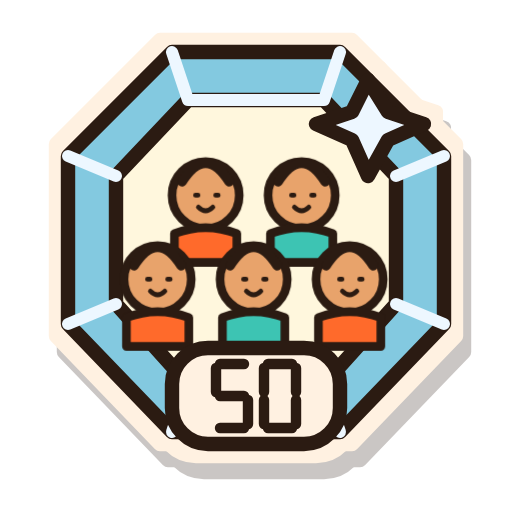
t = 0.00 s
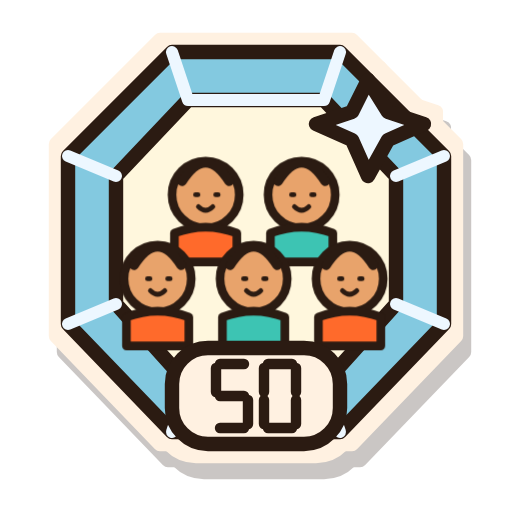
t = 0.41 s
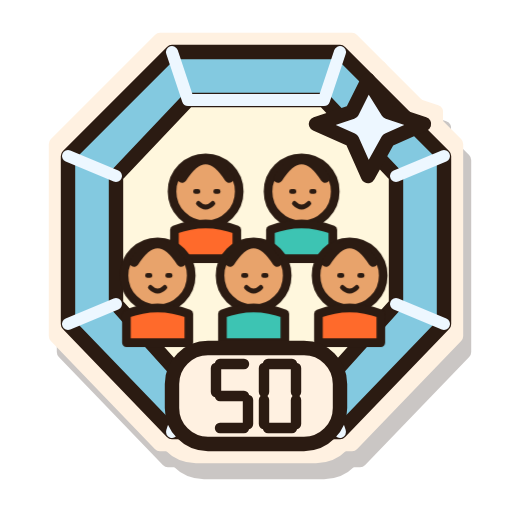
t = 1.22 s
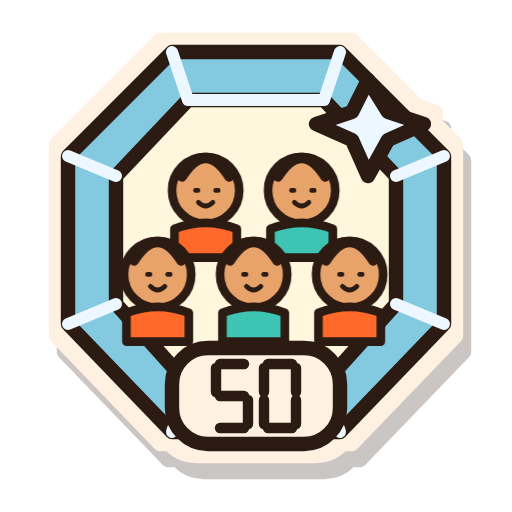
t = 1.80 s
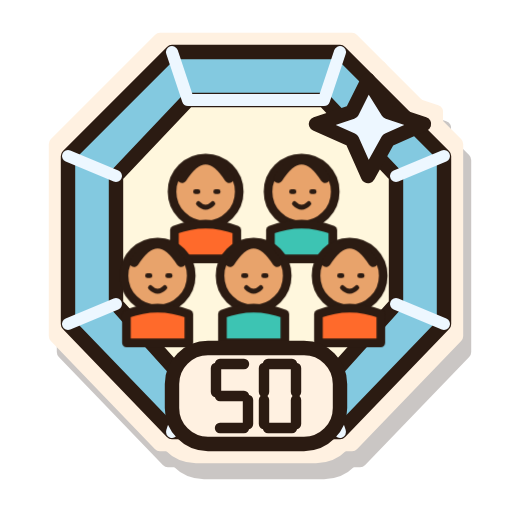
t = 2.43 s
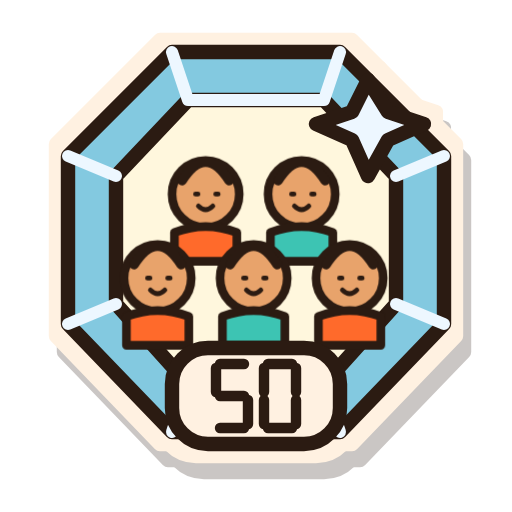
t = 3.00 s

The animated SVG that drew these frames (rendered in a browser with its animation timeline set to each time). Animation: 7 CSS @keyframes rules; one cycle of 3.60 s, repeats indefinitely.

<svg xmlns="http://www.w3.org/2000/svg" width="32" height="32" viewBox="0 0 128 128" role="img" aria-labelledby="estella-badge-f50-diamond-title">
  <title id="estella-badge-f50-diamond-title">50 friends, diamond tier</title>
  <defs><filter id="estella-badge-f50-diamond-sticker" x="-25%" y="-25%" width="160%" height="165%" color-interpolation-filters="sRGB">
    <feMorphology in="SourceAlpha" operator="dilate" radius="3" result="cutout"/>
    <feOffset in="cutout" dx="2" dy="4" result="offset"/>
    <feFlood flood-color="#2B1B12" flood-opacity="0.25"/><feComposite in2="offset" operator="in" result="shadow"/>
    <feFlood flood-color="#FFF1E1"/><feComposite in2="cutout" operator="in" result="border"/>
    <feMerge><feMergeNode in="shadow"/><feMergeNode in="border"/><feMergeNode in="SourceGraphic"/></feMerge>
  </filter></defs>
  <g id="estella-badge-f50-diamond-artwork" filter="url(#estella-badge-f50-diamond-sticker)" stroke="#2B1B12" stroke-width="3.6" stroke-linecap="round" stroke-linejoin="round">
    <g id="estella-badge-f50-diamond-base"><path d="M43 13H85L111 39V81L85 108H43L17 81V39Z" fill="#83C9E0" /><path d="M47 25H81L99 44V76L81 96H47L29 76V44Z" fill="#FFF7DD" /><path d="M43 13L47 25H81L85 13M17 39L29 44M111 39L99 44M17 81L29 76M111 81L99 76M43 108L47 96M85 108L81 96" fill="none" stroke="#EDF7FF" stroke-width="3"/><path d="M92 20l5 8l9 3l-9 4l-5 9l-4 -9l-9 -4l9 -3Z" fill="#EDF7FF" /><g transform="translate(25 23) scale(.60)"><g class="badge-motion motion-friends"><circle cx="44" cy="43" r="14" fill="#E8A36B"/><path d="M34.2 37.4q9.799999999999999 -15.400000000000002 19.599999999999998 0" fill="none" stroke-width="4"/><path d="M39.8 43h1M48.2 43h1M41 48q3 3 6 0" fill="none" stroke-width="2"/><path d="M31 59q13 -5 26 0v12h-26Z" fill="#FF6A2B" /><circle cx="84" cy="43" r="14" fill="#E8A36B"/><path d="M74.2 37.4q9.799999999999999 -15.400000000000002 19.599999999999998 0" fill="none" stroke-width="4"/><path d="M79.8 43h1M88.2 43h1M81 48q3 3 6 0" fill="none" stroke-width="2"/><path d="M71 59q13 -5 26 0v12h-26Z" fill="#3DC4B3" /><circle cx="24" cy="78" r="14" fill="#E8A36B"/><path d="M14.200000000000001 72.4q9.799999999999999 -15.400000000000002 19.599999999999998 0" fill="none" stroke-width="4"/><path d="M19.8 78h1M28.2 78h1M21 83q3 3 6 0" fill="none" stroke-width="2"/><path d="M11 94q13 -5 26 0v12h-26Z" fill="#FF6A2B" /><circle cx="64" cy="78" r="14" fill="#E8A36B"/><path d="M54.2 72.4q9.799999999999999 -15.400000000000002 19.599999999999998 0" fill="none" stroke-width="4"/><path d="M59.8 78h1M68.2 78h1M61 83q3 3 6 0" fill="none" stroke-width="2"/><path d="M51 94q13 -5 26 0v12h-26Z" fill="#3DC4B3" /><circle cx="104" cy="78" r="14" fill="#E8A36B"/><path d="M94.2 72.4q9.799999999999999 -15.400000000000002 19.599999999999998 0" fill="none" stroke-width="4"/><path d="M99.8 78h1M108.2 78h1M101 83q3 3 6 0" fill="none" stroke-width="2"/><path d="M91 94q13 -5 26 0v12h-26Z" fill="#FF6A2B" /></g></g><rect x="43" y="87" width="42" height="24" rx="9" fill="#FFF1E1"/><g transform="translate(54.0 91)" stroke-width="2.6"><path d="M1 0H7" fill="none" /><path d="M0 1V7" fill="none" /><path d="M1 8H7" fill="none" /><path d="M8 9V15" fill="none" /><path d="M1 16H7" fill="none" /></g><g transform="translate(66.0 91)" stroke-width="2.6"><path d="M1 0H7" fill="none" /><path d="M8 1V7" fill="none" /><path d="M8 9V15" fill="none" /><path d="M1 16H7" fill="none" /><path d="M0 9V15" fill="none" /><path d="M0 1V7" fill="none" /></g></g>
    <g id="estella-badge-f50-diamond-details"></g>
  </g>
<style>
.badge-motion{transform-box:fill-box;transform-origin:50% 85%;animation:idle 3.6s ease-in-out infinite}
.motion-workouts{animation-name:flex}
.motion-records{animation-name:wobble}
.motion-friends{animation-name:idle}
.motion-cheersSent{animation-name:hop}
.motion-cheersReceived{animation-name:wobble}
.motion-copies{animation-name:sneak}
@keyframes idle{0%,100%{transform:translateY(0)}50%{transform:translateY(-2px)}}
@keyframes flex{0%,100%{transform:scale(1)}45%,60%{transform:scale(1.04,1.02)}}
@keyframes wobble{0%,65%,100%{transform:rotate(0)}75%{transform:rotate(-3deg)}85%{transform:rotate(3deg)}}
@keyframes hop{0%,65%,100%{transform:translateY(0)}78%{transform:translateY(-4px)}90%{transform:translateY(1px)}}
@keyframes sneak{0%,100%{transform:translateX(-2px) rotate(-1deg)}50%{transform:translateX(2px) rotate(1deg)}}
.living-flame{transform-box:fill-box;transform-origin:50% 95%;animation:burn 1.35s ease-in-out infinite alternate}
@keyframes burn{0%{transform:rotate(-2deg) scale(.97,1.02)}50%{transform:rotate(1deg) scale(1.025,.97)}100%{transform:rotate(2deg) scale(.98,1.03)}}
.titanium-shine{animation:shine 2.4s ease-in-out infinite}
@keyframes shine{0%,100%{opacity:.45}50%{opacity:1}}
@media(prefers-reduced-motion:reduce){.living-flame,.titanium-shine,.badge-motion{animation:none}}
</style></svg>
